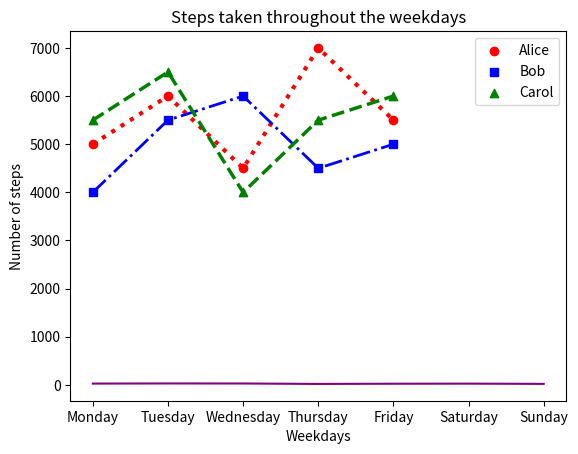
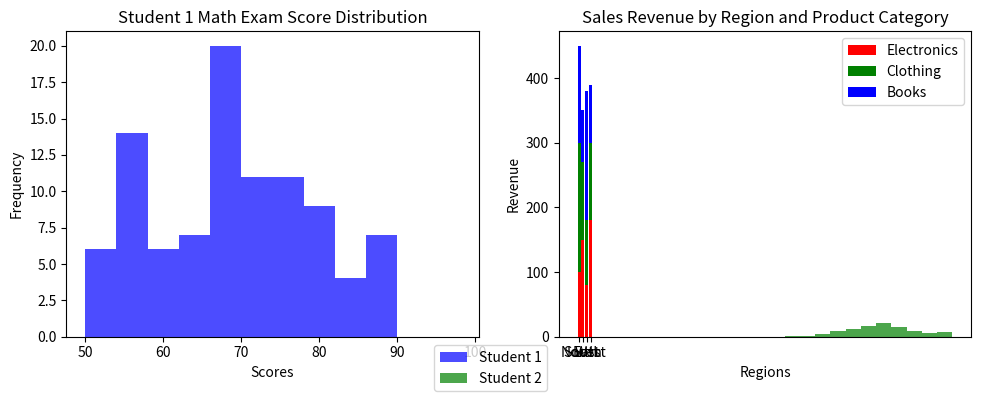

Python code for these plots, in order:
#!/usr/bin/env python
# coding: utf-8

# # Coding Tasks - Week 8
# Welcome to the Python Programming Exercise Sheet!  
# In this exercise sheet, we will cover some of the fundamental concepts in Python programming.  
# Topics covered are: Matplotlib.
# 
# ___
# 
# **DEADLINE**: 23rd June until 12:15  
# **Your name here**: Lena Faske  
# **Your university mail**: lfaske@uos.de
# 
# ___
# 
# **Important information**:  
# In order to pass this sheet you need to achieve 10/20 points.
# For the best possible grade you require 20/20 points, however, since some harder tasks may take a lot of time you don't have to pressure yourself. 
# If you complete any three tasks on a sheet you will definitely get a good grade for that sheet.  
# Hand in your sheet in studip in the respective folder until the deadline.  
# If you receive no email until a few days after submission you will have passed, the sample solution will also be uploaded around then.  
# If you receive an email you don't need to worry, you can fail one sheet and also your total points will also be taken into account for the final pass or fail.  

# ### Task 1 - Temperature Plot (2 points)
# 
# Implement a line plot that visualizes temperature variations over a week:
# 
# - x-axis should store the days of the week (e.g., Monday, Tuesday, etc.).
# - y-axis should store the temperature values in degrees Celsius.
# - For the y-axis, you need to generate random temperature values between 20 and 30 for each day.
# - The line color should be set to purple.
# - The title of the plot should be "Weekly Temperature".
# - Label the x-axis as "Days of the Week" and the y-axis as "Temperature (°C)".

# In[131]:


import matplotlib.pyplot as plt
import numpy as np

days = ['Monday', 'Tuesday', 'Wednesday',
        'Thursday', 'Friday', 'Saturday', 'Sunday']

temperature = np.random.randint(20, 31, 7)

plt.plot(days, temperature, c = 'purple')
plt.title("Weekly Temperature")
plt.xlabel("Days of the Week")
plt.ylabel("Temperature (°C)")

plt.show()


# ### Task 2 - Steps Taken Analysis (4 points)
# 
# You have a dataset that records the number of steps taken each day of the week by three students: Alice, Bob, and Carol. Your task is to create a scatter plot to visualize the steps taken and then enhance the plot by adding a legend and connecting the scatterplot points with a line.
# 
# Write a Python code snippet using Matplotlib to accomplish the following tasks:
# 
# 1. Create a scatter plot using Matplotlib, with the weekdays on the x-axis and the number of steps on the y-axis. Make sure to label the axes appropriately.
# 2. Customize the scatter plot by setting the marker style and color of the points for each student to distinguish them. Use a different marker style and color for each student. 
# 3. Add a legend to the plot to indicate the meaning of the different marker colors or styles. Make sure to provide clear labels for each student category in the legend.
# 4. Connect the scatterplot points with a line to visualize the trend in the number of steps throughout the weekdays. The line should pass through each data point.
# 5. Customize the line by setting the color, style, and width to make it clearly visible.
# 6. Add a title to the plot to describe the steps taken throughout the weekdays.
# 
# Your task is to complete the code by replacing the blank spaces with the appropriate code to accomplish the given tasks.

# In[50]:


import matplotlib.pyplot as plt

# Steps taken each day of the week for 3 students
weekdays = ['Monday', 'Tuesday', 'Wednesday', 'Thursday', 'Friday']
alice_steps = [5000, 6000, 4500, 7000, 5500]
bob_steps = [4000, 5500, 6000, 4500, 5000]
carol_steps = [5500, 6500, 4000, 5500, 6000]

# Scatter plot
plt.scatter(weekdays, alice_steps, marker='o', c='red', label='Alice')
plt.scatter(weekdays, bob_steps, marker='s', c='blue', label='Bob')
plt.scatter(weekdays, carol_steps, marker='^', c='green', label='Carol')

# Line connecting scatterplot points 
plt.plot(weekdays, alice_steps, c='red', ls=':', lw='3')
plt.plot(weekdays, bob_steps, c='blue', ls='-.', lw='2')
plt.plot(weekdays, carol_steps, c='green', ls='--', lw='2.5')

# Legend
plt.legend()

# Axes labels and title
plt.xlabel("Weekdays")
plt.ylabel("Number of steps")
plt.title("Steps taken throughout the weekdays")

# Display the plot
plt.show()


# ### Task 3 - Math Exam Score Distribution (8 points)
# 
# You have the scores of two students from a math exam. Your task is to create histogram plots to visualize the distribution of their scores. Additionally, you need to customize the histogram plots by adjusting the bin sizes and create two histogram plots side by side for comparison.
# 
# Write a Python code snippet using Matplotlib to accomplish the following tasks:
# 
# 1. Create a dataset with the math exam scores for two students.
# 2. Create two separate histogram plots using Matplotlib, one for each student's scores.
# 3. Customize the appearance of the histogram plots by adjusting the bin sizes to visualize the distribution more accurately.
# 4. Display both histogram plots side by side for easy comparison.
# 5. Your code should include appropriate axis labels, a title for each histogram plot, and a legend to differentiate the two students.
# 
# Example output:
# 
# [Histogram plot 1] 
# * Title: Student 1 Math Exam Score Distribution
# * X-axis label: Scores
# * Y-axis label: Frequency
# 
# [Histogram plot 2]
# * Title: Student 2 Math Exam Score Distribution
# * X-axis label: Scores
# * Y-axis label: Frequency
# 
# Note: Make sure to customize the bin sizes to suit the range and distribution of the scores for each student.

# In[135]:


# Generate sample scores for two students
student1_scores = np.random.normal(70, 10, 100)  # Mean: 70, Standard Deviation: 10
student2_scores = np.random.normal(80, 8, 100)   # Mean: 80, Standard Deviation: 8

# Set the bin sizes for the histograms
bin_size_student1 = 4
bin_size_student2 = 4

# Create a figure with two subplots
fig, axes = plt.subplots(1, 2, figsize=(10, 4))

# Plot histogram for Student 1
axes[0].hist(student1_scores, bins=range(50, 101, bin_size_student1), color='blue', alpha=0.7)
axes[0].set_title("Student 1 Math Exam Score Distribution")
axes[0].set_xlabel("Scores")
axes[0].set_ylabel("Frequency")

# Plot histogram for Student 2
axes[1].hist(student2_scores, bins=range(50, 101, bin_size_student2), color='green', alpha=0.7)
axes[1].set_title("Student 2 Math Exam Score Distribution")
axes[1].set_xlabel("Scores")
axes[1].set_ylabel("Frequency")

# Add a legend to differentiate the two students
fig.legend(["Student 1", "Student 2"], loc = "lower center")

# Adjust spacing between subplots
fig.tight_layout()

# Display the histogram plots
plt.show()


# ### Task 4 - Stacked Bar Plot (6 points)
# 
# Create a stacked bar plot to display the distribution of sales revenue for a company across different regions and product categories:
# 
# - Given the ```regions```, ```categories``` and ```revenue```, you should gather the sales revenue data for each region and product category.
# - Plot a stacked bar plot where each bar represents a region, and the stacked segments within the bar represent the revenue for each product category.
# - Customize the plot by setting colors for each product category: ```red``` for electronics, ```green``` for clothing and ```blue``` for books. Then, add a legend to display these three color-product pairs.
# - Add a title ```"Sales Revenue by Region and Product Category"```.
# - Label the x-axis and y-axis as  ```Regions``` and ```Revenue```, respectively.

# In[130]:


import matplotlib.pyplot as plt
import numpy as np

regions = ['North', 'South', 'East', 'West']
categories = ['Electronics', 'Clothing', 'Books']

revenue = np.array([[100, 200, 150],
                    [150, 120, 80],
                    [80, 100, 200],
                    [180, 120, 90]])

# Transpose revenue to fit to categories
trans_revenue = revenue.transpose()

# Create the bar plots and stack them by setting their bottom to the current heigth of the plot
plt.bar(regions, trans_revenue[0], color = 'red', label = categories[0])
plt.bar(regions, trans_revenue[1], bottom = trans_revenue[0], color = "green", label = categories[1])
plt.bar(regions, trans_revenue[2], bottom = trans_revenue[0] + trans_revenue[1], color = "blue", label = categories[2])

plt.title("Sales Revenue by Region and Product Category")
plt.xlabel("Regions")
plt.ylabel("Revenue")
plt.legend()


# In[ ]:




